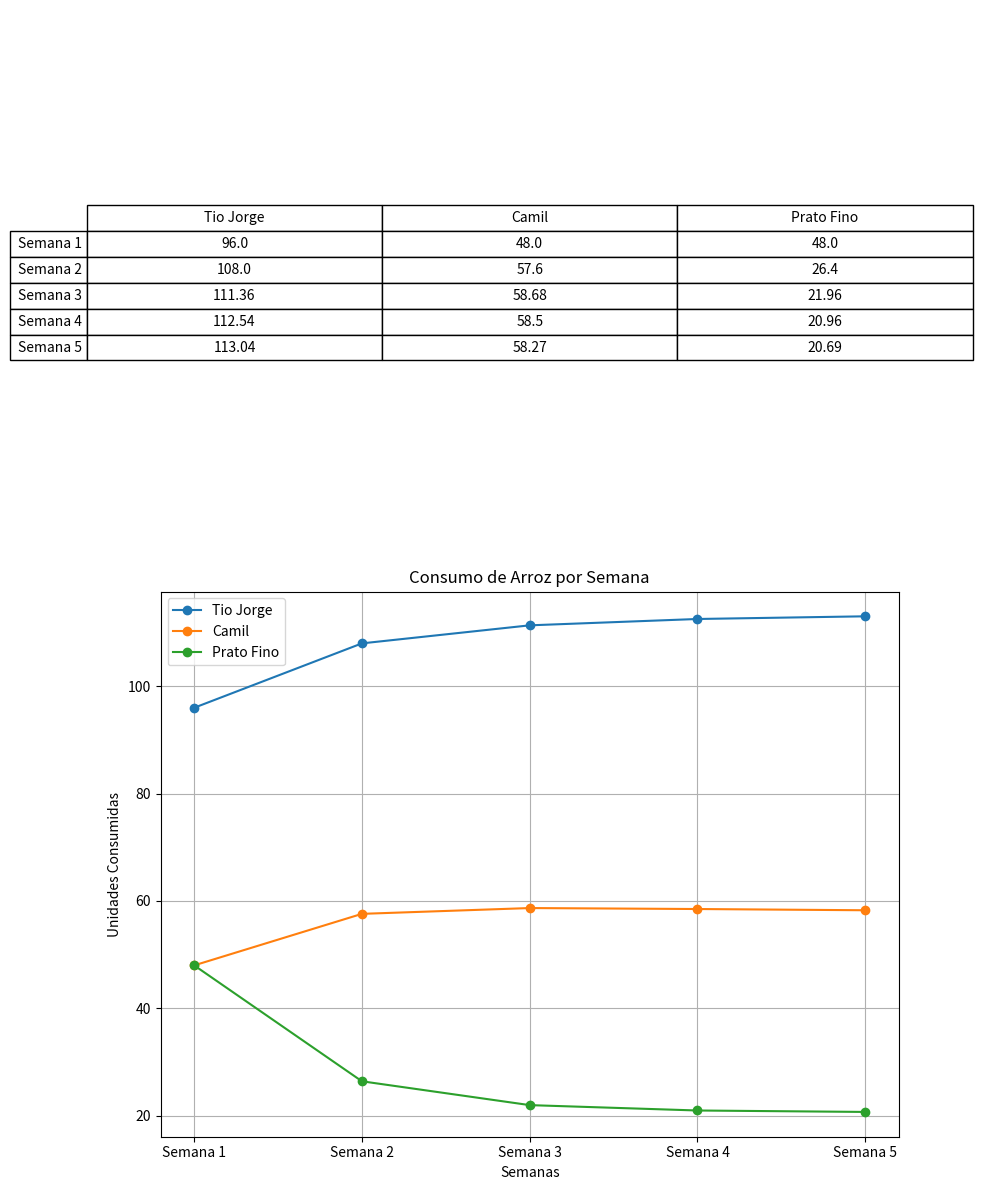

Generate this figure with matplotlib:
import numpy as np
import matplotlib.pyplot as plt

# Matriz de transição
P = np.array([
    [0.8, 0.25, 0.4],
    [0.15, 0.6, 0.3],
    [0.05, 0.15, 0.3]
])

# Vetor de estado inicial (estoque inicial)
estado_inicial = np.array([96, 48, 48])

# Função para calcular os estados semanais
def calcular_estados_semanas(P, estado_inicial, semanas):
    estados = [estado_inicial]
    for _ in range(semanas):
        novo_estado = P @ estados[-1]
        estados.append(novo_estado)
    return np.array(estados)

# Calcular os estados para 4 semanas
semanas = 4
estados = calcular_estados_semanas(P, estado_inicial, semanas)

# Preparar dados para tabela e gráfico
marcas = ['Tio Jorge', 'Camil', 'Prato Fino']
semana_labels = ['Semana 1', 'Semana 2', 'Semana 3', 'Semana 4', 'Semana 5']

# Criar a figura e os subplots
fig, (ax1, ax2) = plt.subplots(2, 1, figsize=(10, 12))

# Criar a tabela no primeiro subplot
ax1.axis('tight')
ax1.axis('off')
tabela = ax1.table(
    cellText=np.round(estados, 2),
    rowLabels=semana_labels,
    colLabels=marcas,
    cellLoc='center',
    loc='center'
)
tabela.auto_set_font_size(False)
tabela.set_fontsize(10)
tabela.scale(1.2, 1.2)

# Criar o gráfico no segundo subplot
for i in range(estados.shape[1]):
    ax2.plot(semana_labels, estados[:, i], marker='o', label=marcas[i])
ax2.set_xlabel('Semanas')
ax2.set_ylabel('Unidades Consumidas')
ax2.set_title('Consumo de Arroz por Semana')
ax2.legend()
ax2.grid(True)

# Ajustar o layout para que não haja sobreposição
plt.tight_layout()
plt.show()
